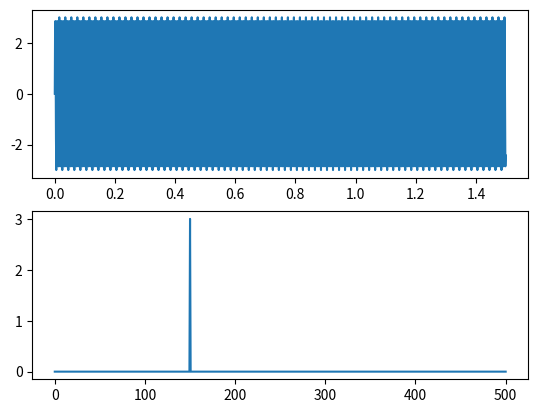

The matplotlib source for this figure:
# -*- coding: utf-8 -*-
"""
Created on Wed Nov  4 20:39:28 2015

[redacted]
"""

import numpy as np
import matplotlib.pyplot as plt
samplingrate=1000
t = np.arange(0,1.5,1/samplingrate)
x=3*np.sin(2*np.pi*150*t)
sp=np.abs(np.fft.rfft(x))/(t.shape[-1]/2)
freq = np.fft.rfftfreq(t.shape[-1])*samplingrate

plt.subplot(2,1,1)
plt.plot(t,x)
plt.subplot(2,1,2)
plt.plot(freq,sp)
print(freq.shape,sp.shape)
plt.show()